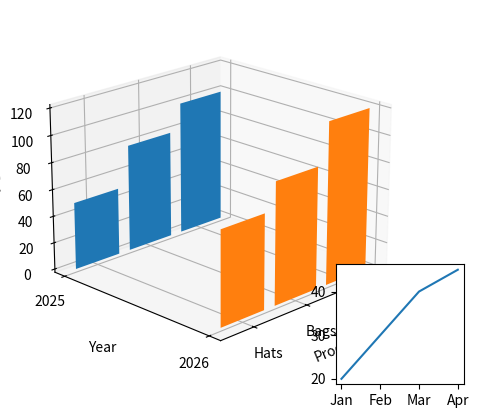

Python code for this plot:
import numpy as np
import matplotlib.pyplot as plt
from mpl_toolkits.mplot3d import Axes3D

fig = plt.figure()

ax = fig.add_subplot(
    111,
    projection="3d"
)

products = np.arange(3)

sales_2025 = [100, 80, 50]
sales_2026 = [120, 90, 70]

ax.bar(
    products,
    sales_2025,
    zs=0,
    zdir="y"
)

ax.bar(
    products,
    sales_2026,
    zs=1,
    zdir="y"
)

# X-axis: replace 0, 1, 2 with product names
ax.set_xticks(products)
ax.set_xticklabels(["Shoes", "Bags", "Hats"])

# Y-axis: replace 0.0, 0.2, ... 1.0 with year names
ax.set_yticks([0, 1])
ax.set_yticklabels(["2025", "2026"])


months = ["Jan","Feb","Mar","Apr"]

sales = [100,120,150,170]

profit = [20,30,40,45]


ax2 = fig.add_axes([0.7,0.1,0.2,0.25])


ax2.plot(months, profit)


ax.set_xlabel("Product")
ax.set_ylabel("Year")
ax.set_zlabel("Sales")

ax.view_init(
    elev=20,
    azim=45
)

plt.show()
